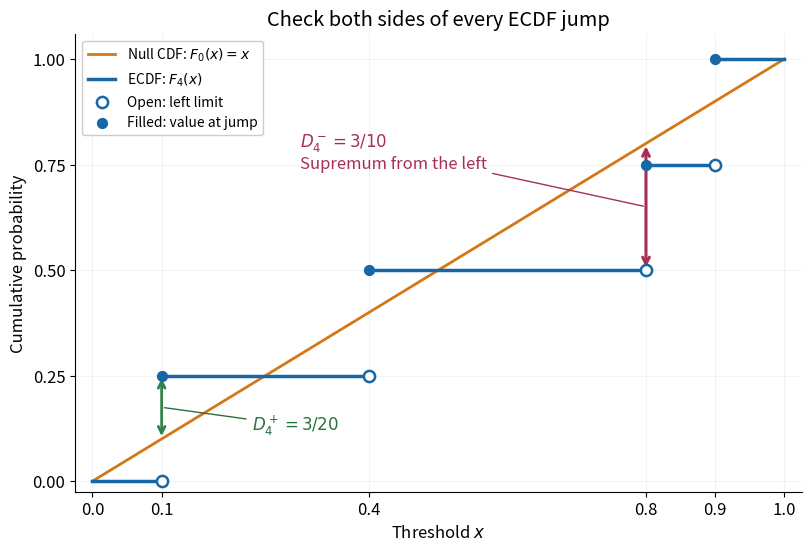

The matplotlib source for this figure: (Note: this script raises an exception after producing the figure.)
"""Exact four-point ECDF illustration; Python 3.14, matplotlib 3.10.7, numpy 2.3.5.

Run from _media; write the matching PNG basename to the current directory.
The points are stipulated rational values, not experimental observations.
"""

from fractions import Fraction
from pathlib import Path

import matplotlib.pyplot as plt
import numpy as np


def main():
    exact = [Fraction(1, 10), Fraction(2, 5), Fraction(4, 5), Fraction(9, 10)]
    plus = [Fraction(i, 4) - v for i, v in enumerate(exact, 1)]
    minus = [v - Fraction(i - 1, 4) for i, v in enumerate(exact, 1)]
    assert max(plus) == Fraction(3, 20)
    assert max(minus) == Fraction(3, 10)
    x = np.array([float(v) for v in exact])
    plt.rcParams.update({"font.size": 12, "axes.spines.top": False,
                         "axes.spines.right": False, "figure.facecolor": "white"})
    fig, ax = plt.subplots(figsize=(8, 5.4), layout="constrained")
    ax.plot([0, 1], [0, 1], color="#d47716", lw=2, label=r"Null CDF: $F_0(x)=x$")
    edges = np.r_[0, x, 1]
    for i in range(5):
        ax.plot(edges[i:i + 2], [i / 4] * 2, color="#1767a6", lw=2.5,
                label=r"ECDF: $F_4(x)$" if i == 0 else None)
    ax.scatter(x, np.arange(4) / 4, s=65, facecolors="white",
               edgecolors="#1767a6", linewidths=1.8, zorder=5,
               label="Open: left limit")
    ax.scatter(x, np.arange(1, 5) / 4, s=50, color="#1767a6", zorder=6,
               label="Filled: value at jump")
    ax.annotate("", xy=(0.1, 0.25), xytext=(0.1, 0.1),
                arrowprops={"arrowstyle": "<->", "color": "#32834a", "lw": 2})
    ax.annotate(r"$D_4^+=3/20$", xy=(0.1, 0.175), xytext=(0.23, 0.12),
                color="#28713e", arrowprops={"arrowstyle": "-", "color": "#28713e"})
    ax.annotate("", xy=(0.8, 0.8), xytext=(0.8, 0.5),
                arrowprops={"arrowstyle": "<->", "color": "#a72f57", "lw": 2.2})
    ax.annotate(r"$D_4^-=3/10$" + "\nSupremum from the left", xy=(0.8, 0.65),
                xytext=(0.30, 0.74), color="#a72f57",
                arrowprops={"arrowstyle": "-", "color": "#a72f57"})
    ax.set(xlim=(-0.025, 1.025), ylim=(-0.025, 1.06), xlabel=r"Threshold $x$",
           ylabel="Cumulative probability", title="Check both sides of every ECDF jump")
    ax.set_xticks([0, 0.1, 0.4, 0.8, 0.9, 1])
    ax.set_yticks(np.arange(5) / 4)
    ax.grid(alpha=0.15)
    ax.legend(loc="upper left", framealpha=1, fontsize=10)
    fig.savefig(Path.cwd() / (Path(__file__).stem + ".png"), dpi=120,
                facecolor="white", transparent=False)
    plt.close(fig)


if __name__ == "__main__":
    main()
